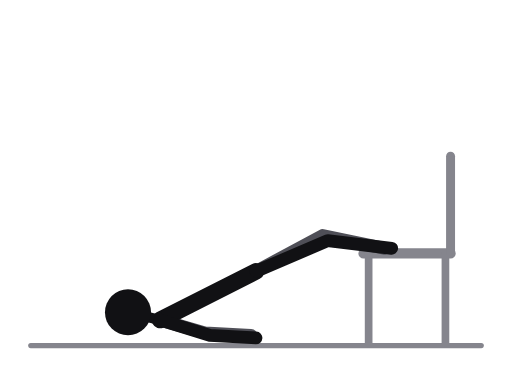
t = 0.00 s
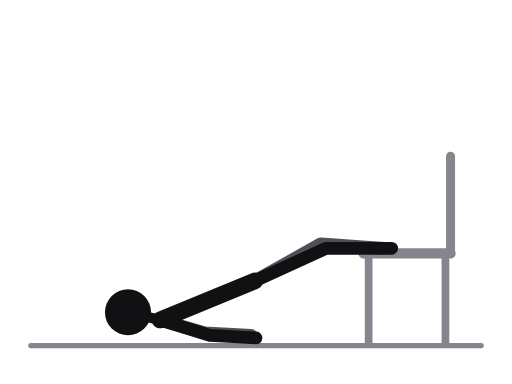
t = 0.31 s
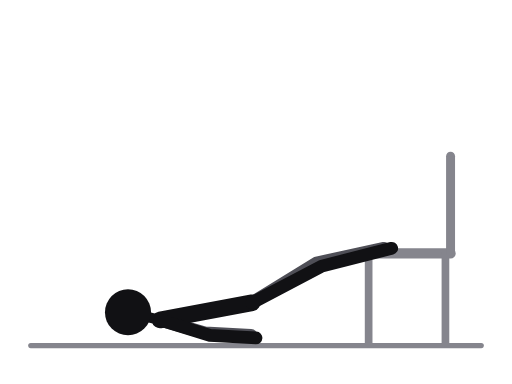
t = 0.69 s
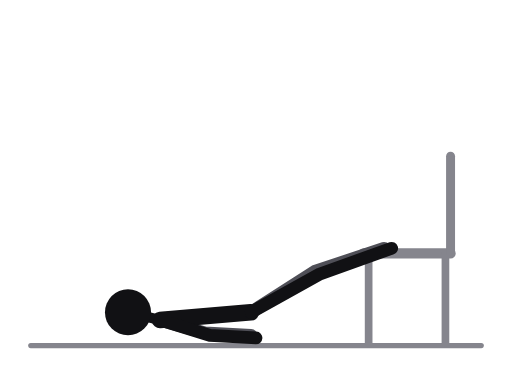
t = 1.00 s
t = 1.31 s: frame unchanged from t = 0.69 s, image omitted
t = 1.69 s: frame unchanged from t = 0.31 s, image omitted

The animated SVG that drew these frames (rendered in a browser with its animation timeline set to each time). Animation: 4 SMIL elements (animate=4); one cycle of 2.00 s, repeats indefinitely.

<svg xmlns="http://www.w3.org/2000/svg" viewBox="0 0 400 300" role="img" aria-label="Hamstring bridge, heels on a chair"><title>Hamstring bridge, heels on a chair</title><style>.ill-s-near{stroke:var(--ill-near,#111114)}.ill-f-near{fill:var(--ill-near,#111114)}.ill-s-far{stroke:var(--ill-far,#4F4F57)}.ill-f-far{fill:var(--ill-far,#4F4F57)}.ill-s-prop{stroke:var(--ill-prop,#85858D)}.ill-f-prop{fill:var(--ill-prop,#85858D)}.ill-s-floor{stroke:var(--ill-floor,#85858D)}.ill-f-floor{fill:var(--ill-floor,#85858D)}.ill-s-iron{stroke:var(--ill-iron,#77777F)}.ill-f-iron{fill:var(--ill-iron,#77777F)}.ill-s-ironin{stroke:var(--ill-ironin,#E6E6EA)}.ill-f-ironin{fill:var(--ill-ironin,#E6E6EA)}.ill-s-arrow{stroke:var(--ill-arrow,#008F45)}.ill-f-arrow{fill:var(--ill-arrow,#008F45)}@media (prefers-color-scheme:dark){svg{--ill-near:#F5F5F7;--ill-far:#BEBEC5;--ill-prop:#8E8E96;--ill-floor:#8E8E96;--ill-iron:#9E9EA6;--ill-ironin:#2A2A30;--ill-arrow:#3DFF8F;}}</style><g stroke-linecap="round" stroke-linejoin="round"><line class="ill-s-floor" x1="24" y1="270" x2="376" y2="270" stroke-width="4"/><line class="ill-s-prop" x1="284" y1="198" x2="352" y2="198" stroke-width="8"/><line class="ill-s-prop" x1="288" y1="198" x2="288" y2="268" stroke-width="6"/><line class="ill-s-prop" x1="348" y1="198" x2="348" y2="268" stroke-width="6"/><line class="ill-s-prop" x1="352" y1="198" x2="352" y2="122" stroke-width="7"/><polyline class="ill-s-far" points="200,212 252,184 300,194" fill="none" stroke-width="10"><animate attributeName="points" values="200,212 252,184 300,194;199.4,216.7 251.1,188.1 300,194;198,228 249,198 300,194;196.6,239.3 246.9,207.9 300,194;196,244 246,212 300,194;196.6,239.3 246.9,207.9 300,194;198,228 249,198 300,194;199.4,216.7 251.1,188.1 300,194;200,212 252,184 300,194" keyTimes="0;0.125;0.25;0.375;0.5;0.625;0.75;0.875;1" dur="2.0s" repeatCount="indefinite"/></polyline><polyline class="ill-s-far" points="125,250 160,260 196,262" fill="none" stroke-width="10"/><line class="ill-s-near" x1="125" y1="250" x2="200" y2="212" stroke-width="13"><animate attributeName="x2" values="200;199.4;198;196.6;196;196.6;198;199.4;200" keyTimes="0;0.125;0.25;0.375;0.5;0.625;0.75;0.875;1" dur="2.0s" repeatCount="indefinite"/><animate attributeName="y2" values="212;216.7;228;239.3;244;239.3;228;216.7;212" keyTimes="0;0.125;0.25;0.375;0.5;0.625;0.75;0.875;1" dur="2.0s" repeatCount="indefinite"/></line><line class="ill-s-near" x1="125" y1="250" x2="100" y2="244" stroke-width="8"/><polyline class="ill-s-near" points="200,212 256,188 306,194" fill="none" stroke-width="10"><animate attributeName="points" values="200,212 256,188 306,194;199.4,216.7 255.1,191.8 306,194;198,228 253,201 306,194;196.6,239.3 250.9,210.2 306,194;196,244 250,214 306,194;196.6,239.3 250.9,210.2 306,194;198,228 253,201 306,194;199.4,216.7 255.1,191.8 306,194;200,212 256,188 306,194" keyTimes="0;0.125;0.25;0.375;0.5;0.625;0.75;0.875;1" dur="2.0s" repeatCount="indefinite"/></polyline><polyline class="ill-s-near" points="125,250 164,262 200,264" fill="none" stroke-width="10"/><circle class="ill-f-near" cx="100" cy="244" r="18"/></g></svg>
